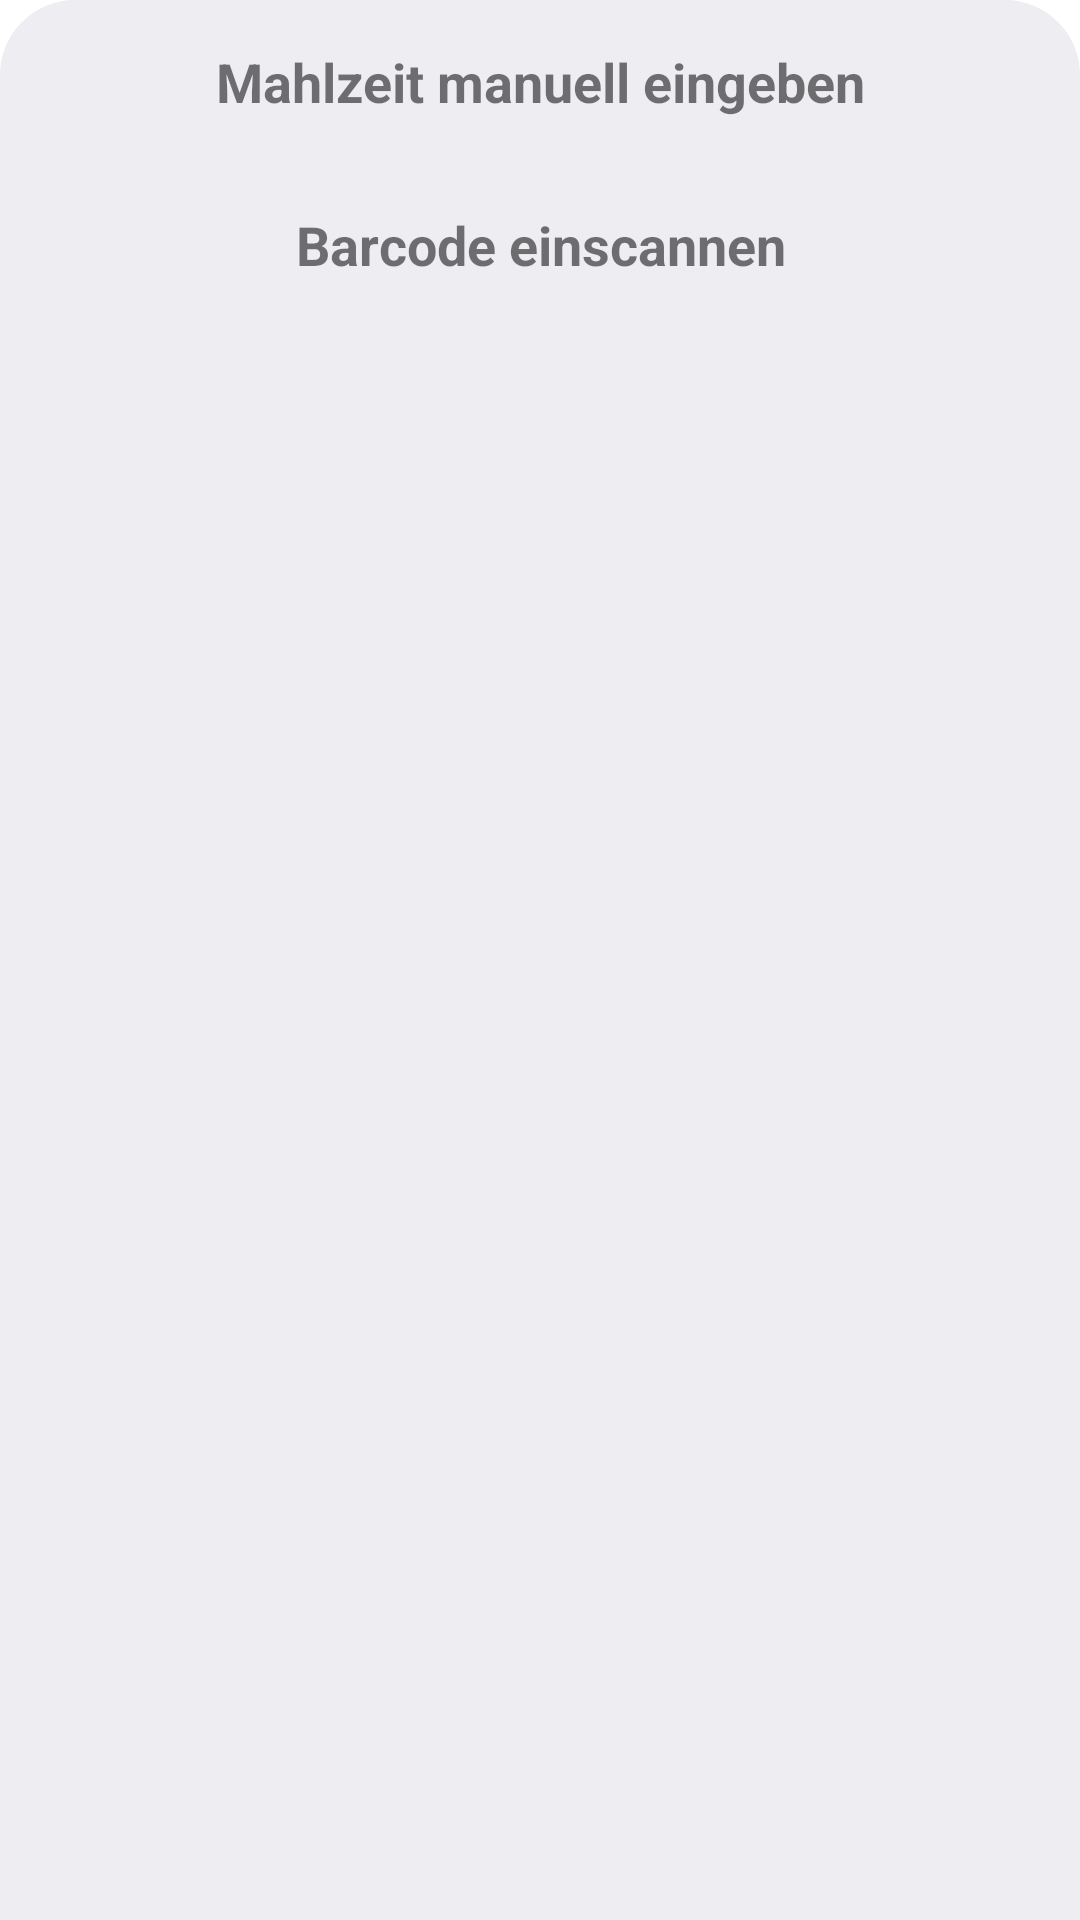

Produce the Android XML layout that renders to this screen, including the resource entries it uses.
<!-- AndroidManifest.xml: application theme NoActionBar -->
<!-- res/layout/fragment_add_custom_meal.xml -->
<?xml version="1.0" encoding="utf-8"?>
<LinearLayout
        xmlns:android="http://schemas.android.com/apk/res/android"
        xmlns:app="http://schemas.android.com/apk/res-auto"
        xmlns:tools="http://schemas.android.com/tools"
        android:id="@+id/bottom_sheet_container_custom"
        android:layout_width="match_parent"
        android:layout_height="wrap_content"
        android:background="@drawable/bottom_sheet_round_corner_background"
        tools:context=".ui.quickadd.AddQuickMealFragment"
        android:orientation="vertical">

    <ImageView
            android:layout_width="70dp"
            android:layout_height="wrap_content"
            android:src="@drawable/ic_remove_24"
            android:scaleType="centerCrop"
            android:layout_gravity="center"
            android:tint="@color/colorPrimary"/>

    <TextView
            android:id="@+id/textView_bottomSheet_customMeal"
            android:layout_width="match_parent"
            android:layout_height="wrap_content"
            android:gravity="center"
            android:padding="15dp"
            android:textSize="18sp"
            android:textStyle="bold"
            android:text="@string/title_add_manual_meal_bottom_sheet_add_quick_meal"/>

    <TextView
            android:id="@+id/textView_bottomSheet_barCode"
            android:layout_width="match_parent"
            android:layout_height="wrap_content"
            android:gravity="center"
            android:padding="15dp"
            android:textSize="18sp"
            android:textStyle="bold"
            android:text="@string/title_scan_barcode_bottom_sheet_add_quick_meal"/>

</LinearLayout>
<!-- resources referenced by this layout -->
<resources>
  <color name="colorPrimary">#00a300</color>
  <!-- drawable bottom_sheet_round_corner_background (drawable) -->
  <?xml version="1.0" encoding="utf-8"?>
  <shape xmlns:android="http://schemas.android.com/apk/res/android">
      <solid android:color="@color/color_white"/>
      <corners android:topLeftRadius="25dp" android:topRightRadius="25dp"/>
  </shape>
  <string name="title_add_manual_meal_bottom_sheet_add_quick_meal">Mahlzeit manuell eingeben</string>
  <string name="title_scan_barcode_bottom_sheet_add_quick_meal">Barcode einscannen</string>
  <style name="NoActionBar" parent="Theme.MaterialComponents.Light">
          <item name="windowActionBar">false</item>
          <item name="windowNoTitle">true</item>
          <item name="colorPrimary">@color/colorPrimary</item>
          <item name="colorPrimaryDark">@color/colorPrimaryDark</item>
          <item name="colorAccent">@color/colorAccent</item>
      </style>
  <color name="color_white">#ededf2</color>
  <color name="colorPrimaryDark">#009100</color>
  <color name="colorAccent">#42b4b5</color>
</resources>
